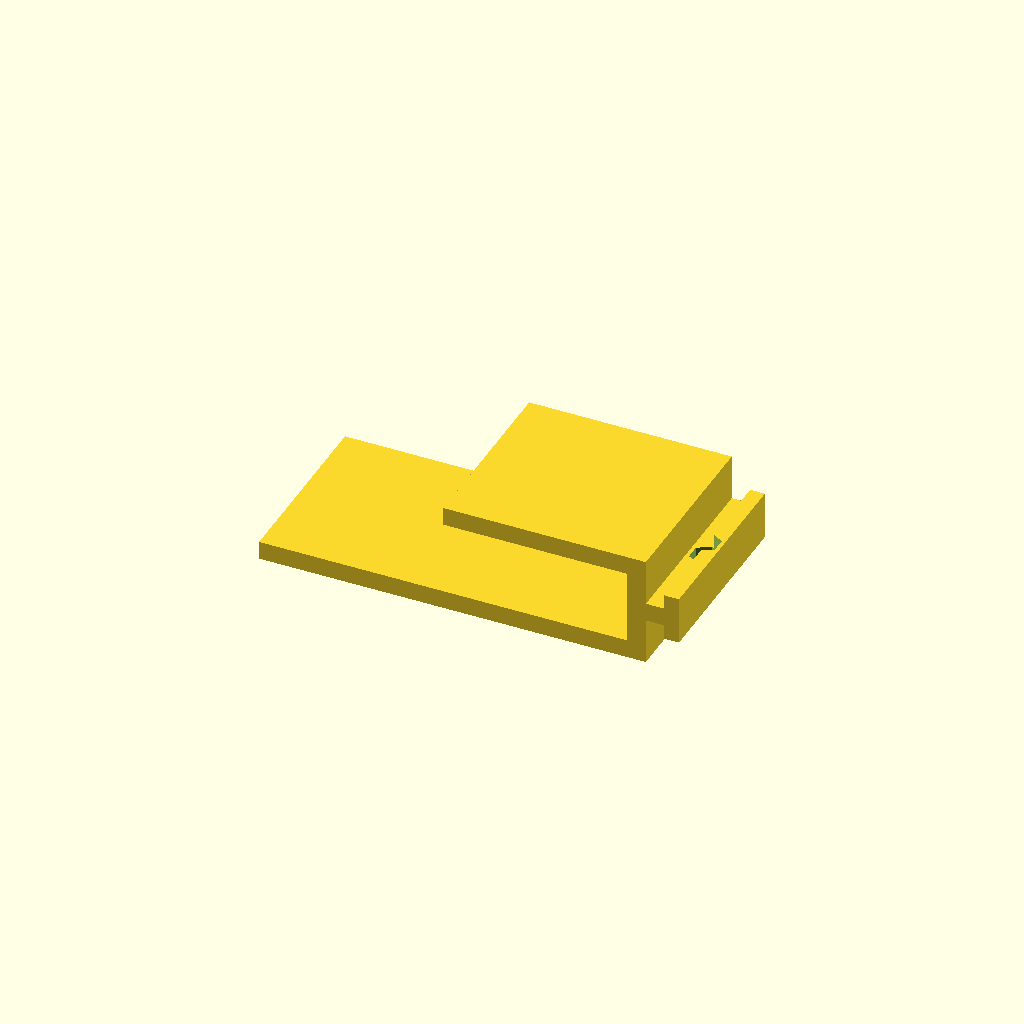
Cell 1: the model at its default parameters.
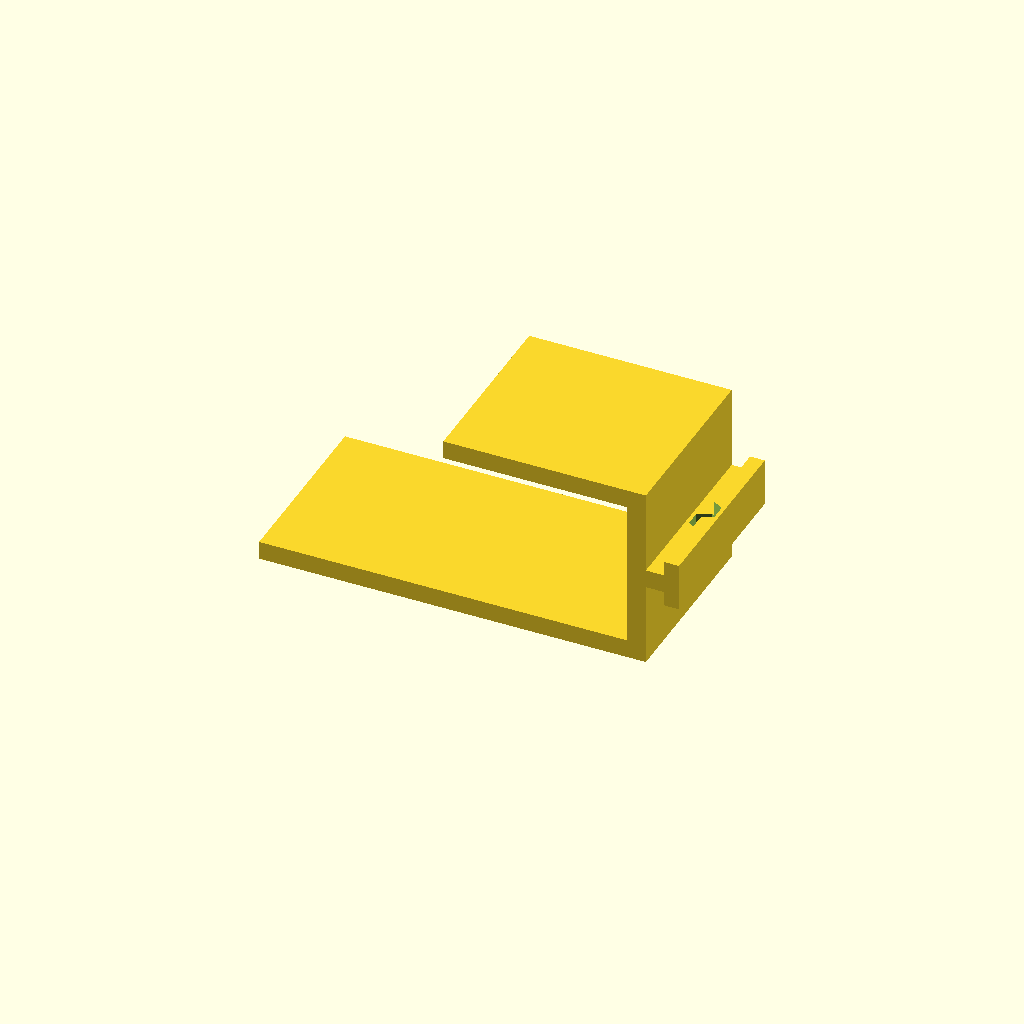
Cell 2: width = 40 (everything else at default).
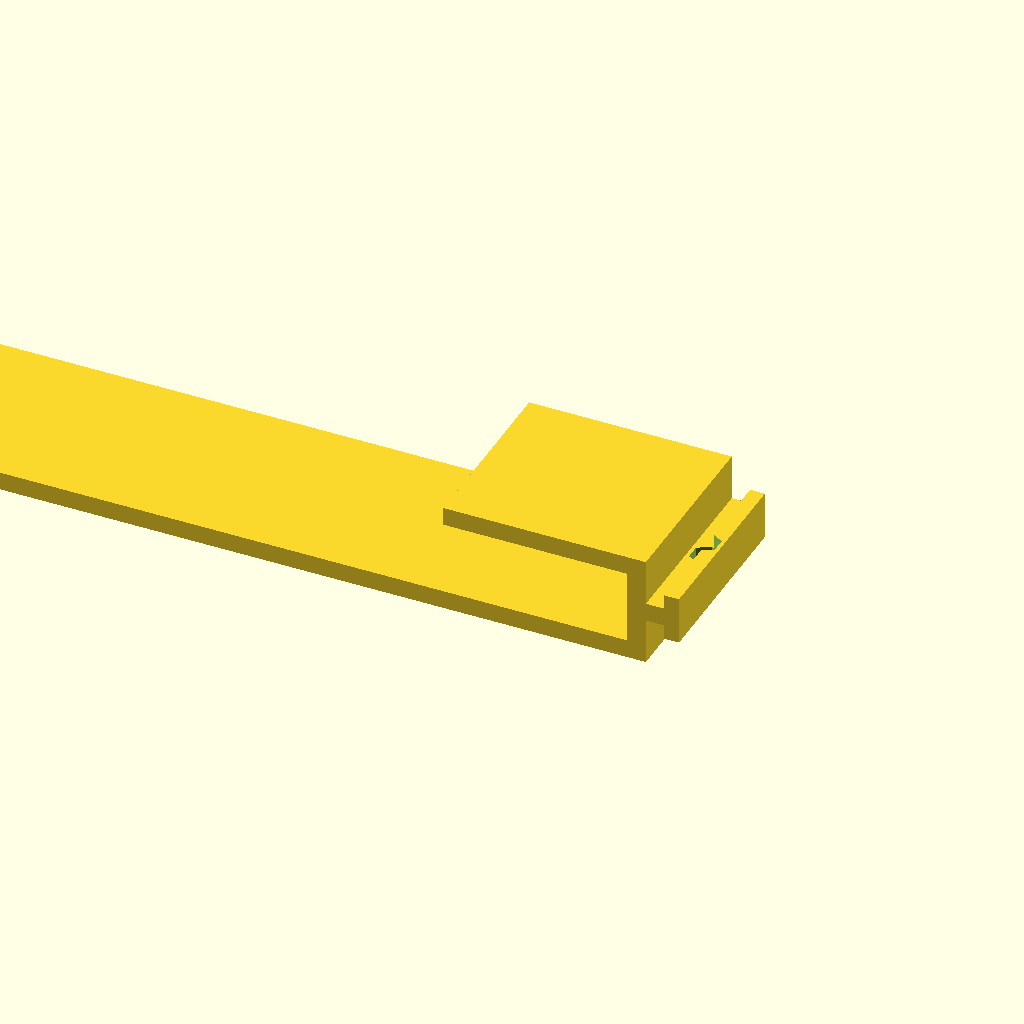
Cell 3 — bottom_length set to 200, the other parameters unchanged.
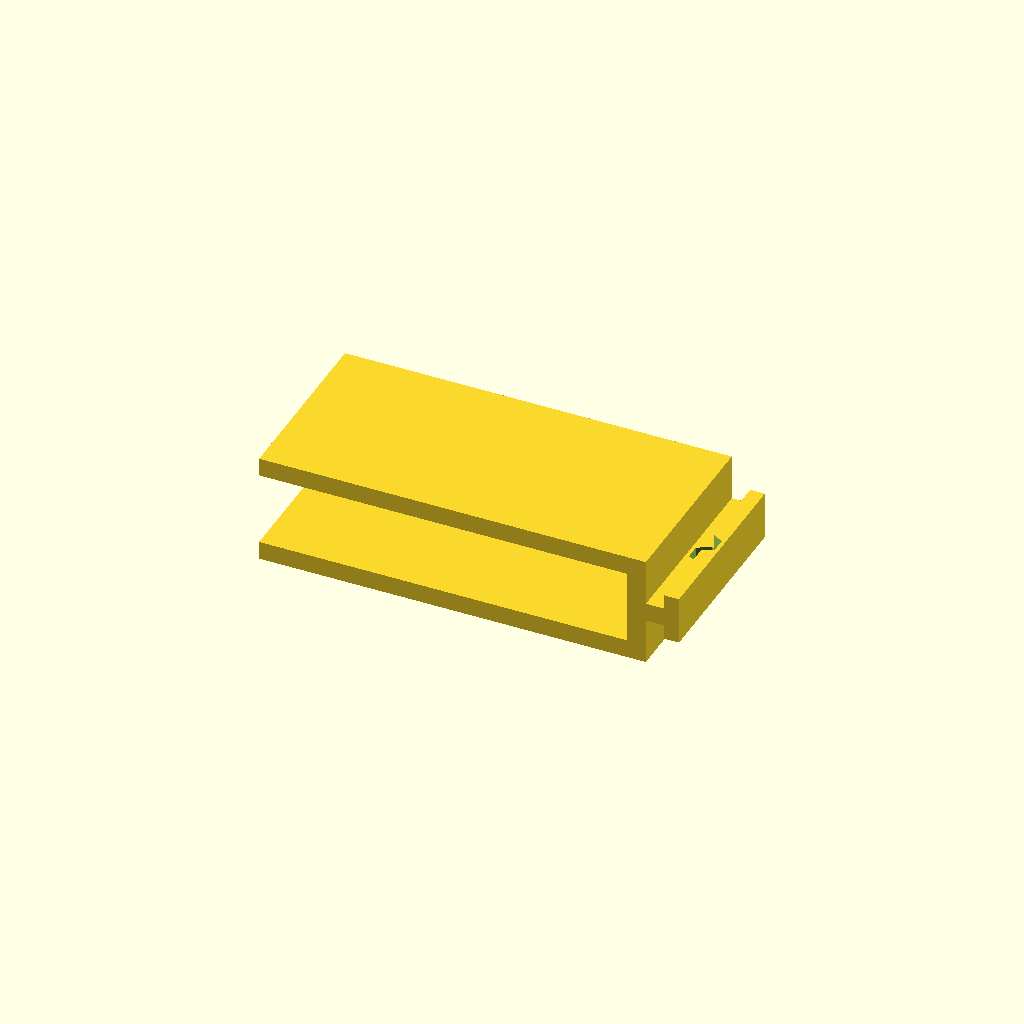
Cell 4: the same model with top_length = 100.
One fixed orthographic camera (rotation 55°, 0°, 25°; colour scheme Cornfield) for every cell.
OpenSCAD source file inputs/thingiverse/files/thing-3492226/files/Main.scad:
width = 20;
bottom_length = 100;
top_length = 50;

translate([bottom_length*-1,0,0]) {
  cube([bottom_length,50,5]);
}
translate([top_length*-1,0,width+5]) {
  cube([top_length,50,5]);
}
translate([0,0,0]) {
  cube([5,50,width+10]);
}
translate([5,0,(width/2)+2.5]) {
  difference() {
    union() {
      cube([5,50,5]);
      translate([5,0,-4]) {
        cube([4,50,13]);
      }
    }
    translate([4.5,25,-5]) {
      rotate(a=[0,0,30]) {
        linear_extrude(height = 15, $fn = 16) {
          circle(r=4.04145189, $fn=6);
        }
      }
    }
  }
}
Customizer parameters (derived from the source; name, type, default, range or options):
width: number, default 20
bottom_length: number, default 100
top_length: number, default 50
